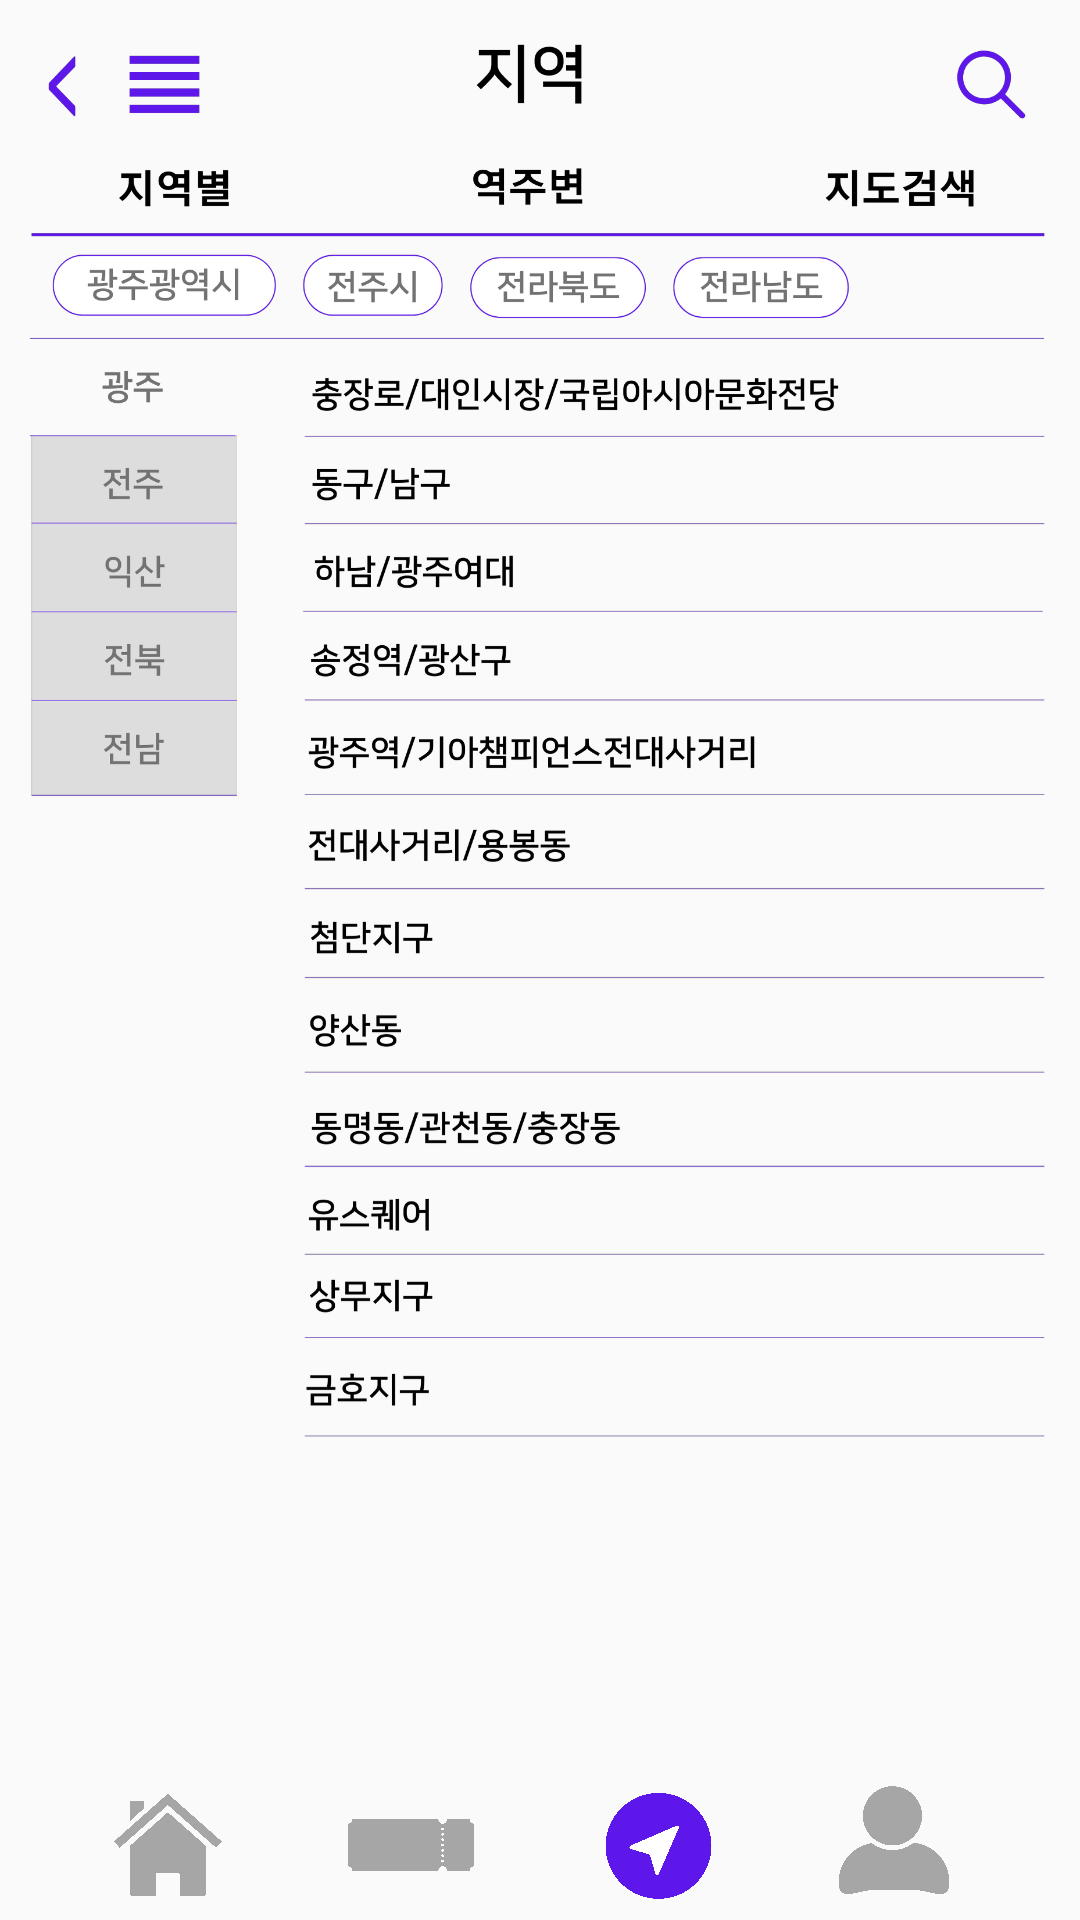

Reconstruct the res/layout file that produces this screen, plus the resources it refers to.
<!-- AndroidManifest.xml: application theme Theme.OASIS_project -->
<!-- res/layout/activity_site.xml -->
<?xml version="1.0" encoding="utf-8"?>
<LinearLayout xmlns:android="http://schemas.android.com/apk/res/android"
    xmlns:app="http://schemas.android.com/apk/res-auto"
    xmlns:tools="http://schemas.android.com/tools"
    android:layout_width="match_parent"
    android:layout_height="match_parent"
    android:orientation="vertical"
    tools:context=".MyPageActivity">


    <ScrollView
        android:layout_width="match_parent"
        android:layout_height="wrap_content"
        android:layout_weight="1"
        android:orientation="vertical">

        <LinearLayout
            android:layout_width="match_parent"
            android:layout_height="match_parent"
            android:orientation="vertical">


            <ImageView
                android:layout_width="match_parent"
                android:layout_height="590dp"
                android:src="@drawable/sitepage" />

        </LinearLayout>

    </ScrollView>

    <LinearLayout
        android:layout_width="match_parent"
        android:layout_height="wrap_content">

        <Button
            android:id="@+id/home_button"
            android:layout_width="40dp"
            android:layout_height="40dp"
            android:layout_marginLeft="36dp"
            android:background="@drawable/home_gray"/>

        <Button
            android:id="@+id/ticket_button"
            android:layout_width="50dp"
            android:layout_height="50dp"
            android:layout_marginLeft="36dp"
            android:background="@drawable/ticket_gray"/>

        <Button
            android:id="@+id/site_button"
            android:layout_width="43dp"
            android:layout_height="43dp"
            android:layout_marginLeft="36dp"
            android:background="@drawable/site"/>

        <Button
            android:id="@+id/myinfo_button"
            android:layout_width="40dp"
            android:layout_height="40dp"
            android:layout_marginLeft="37dp"
            android:background="@drawable/myinfo_gray"/>

    </LinearLayout>

</LinearLayout>
<!-- resources referenced by this layout -->
<resources>
  <!-- drawable home_gray: png bitmap (drawable, 231573 bytes) -->
  <!-- drawable myinfo_gray: png bitmap (drawable, 189361 bytes) -->
  <!-- drawable site: png bitmap (drawable, 215190 bytes) -->
  <!-- drawable sitepage: png bitmap (drawable-v24, 257730 bytes) -->
  <!-- drawable ticket_gray: png bitmap (drawable, 98065 bytes) -->
  <style name="Theme.OASIS_project" parent="Theme.AppCompat.Light.DarkActionBar">
          
          <item name="colorPrimary">@color/purple_500</item>
          <item name="colorPrimaryDark">@color/purple_700</item>
          <item name="colorAccent">@color/teal_200</item>
          
      </style>
  <!-- not gathered from this repository: default colours our renderer supplied (Android Studio template values) -->
  <color name="purple_500">#FF6200EE</color>
  <color name="purple_700">#FF3700B3</color>
  <color name="teal_200">#FF03DAC5</color>
</resources>
